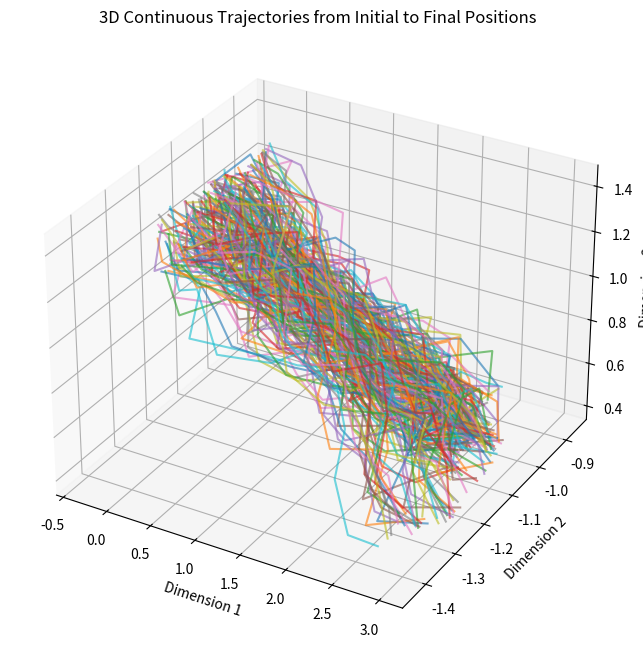

Python code for this plot:
import matplotlib.pyplot as plt
import numpy as np
import pandas as pd
from mpl_toolkits.mplot3d import Axes3D
from scipy.interpolate import make_interp_spline

init_degrees = np.array([163, -65, 34, -69, -91, 134])
init_rad = np.deg2rad(init_degrees)

final_degrees = np.array([0.2, -66, 79, -121, -91, 134])
final_rad = np.deg2rad(final_degrees)

tolerance_init = np.deg2rad(np.array([2, 2, 2, 2, 2, 2]))
tolerance_final = np.deg2rad(np.array([2, 2, 2, 2, 2, 2]))

num_control_points = 8
num_trajectories = 200

all_trajectories = []

fig = plt.figure(figsize=(12, 8))
ax = fig.add_subplot(111, projection="3d")


for i in range(num_trajectories):
    init_rad = init_rad + np.random.uniform(-tolerance_init, tolerance_init)
    final_rad = final_rad + np.random.uniform(-tolerance_final, tolerance_final)

    middle_control_points = np.linspace(init_rad, final_rad, num_control_points + 2)[
        1:-1
    ]
    middle_control_points += np.random.normal(
        scale=0.05, size=middle_control_points.shape
    )

    control_points = np.vstack([init_rad, middle_control_points, final_rad])

    t = np.linspace(0, 1, 11)
    spline = make_interp_spline(
        np.linspace(0, 1, num_control_points + 2), control_points, k=3
    )
    trajectory = spline(t)

    if not np.allclose(trajectory[0], init_rad) or not np.allclose(
        trajectory[-1], final_rad
    ):
        print(
            f"Warning: Trajectory {i+1} does not start at the initial point or end at the final point."
        )
        continue

    all_trajectories.append(np.rad2deg(trajectory))

    ax.plot(trajectory[:, 0], trajectory[:, 1], trajectory[:, 2], alpha=0.6)

ax.set_title("3D Continuous Trajectories from Initial to Final Positions")
ax.set_xlabel("Dimension 1")
ax.set_ylabel("Dimension 2")
ax.set_zlabel("Dimension 3")

plt.show()

for i, trajectory in enumerate(all_trajectories):
    df = pd.DataFrame(
        trajectory, columns=[f"Dim_{j+1}" for j in range(trajectory.shape[1])]
    )
    df.to_csv(f"trajectory_{i+1}.csv", index=False)

print("All trajectories have been saved to CSV files.")

np.save("all_trajectories.npy", np.array(all_trajectories))

print("All trajectories have been saved to 'all_trajectories.npy'.")
